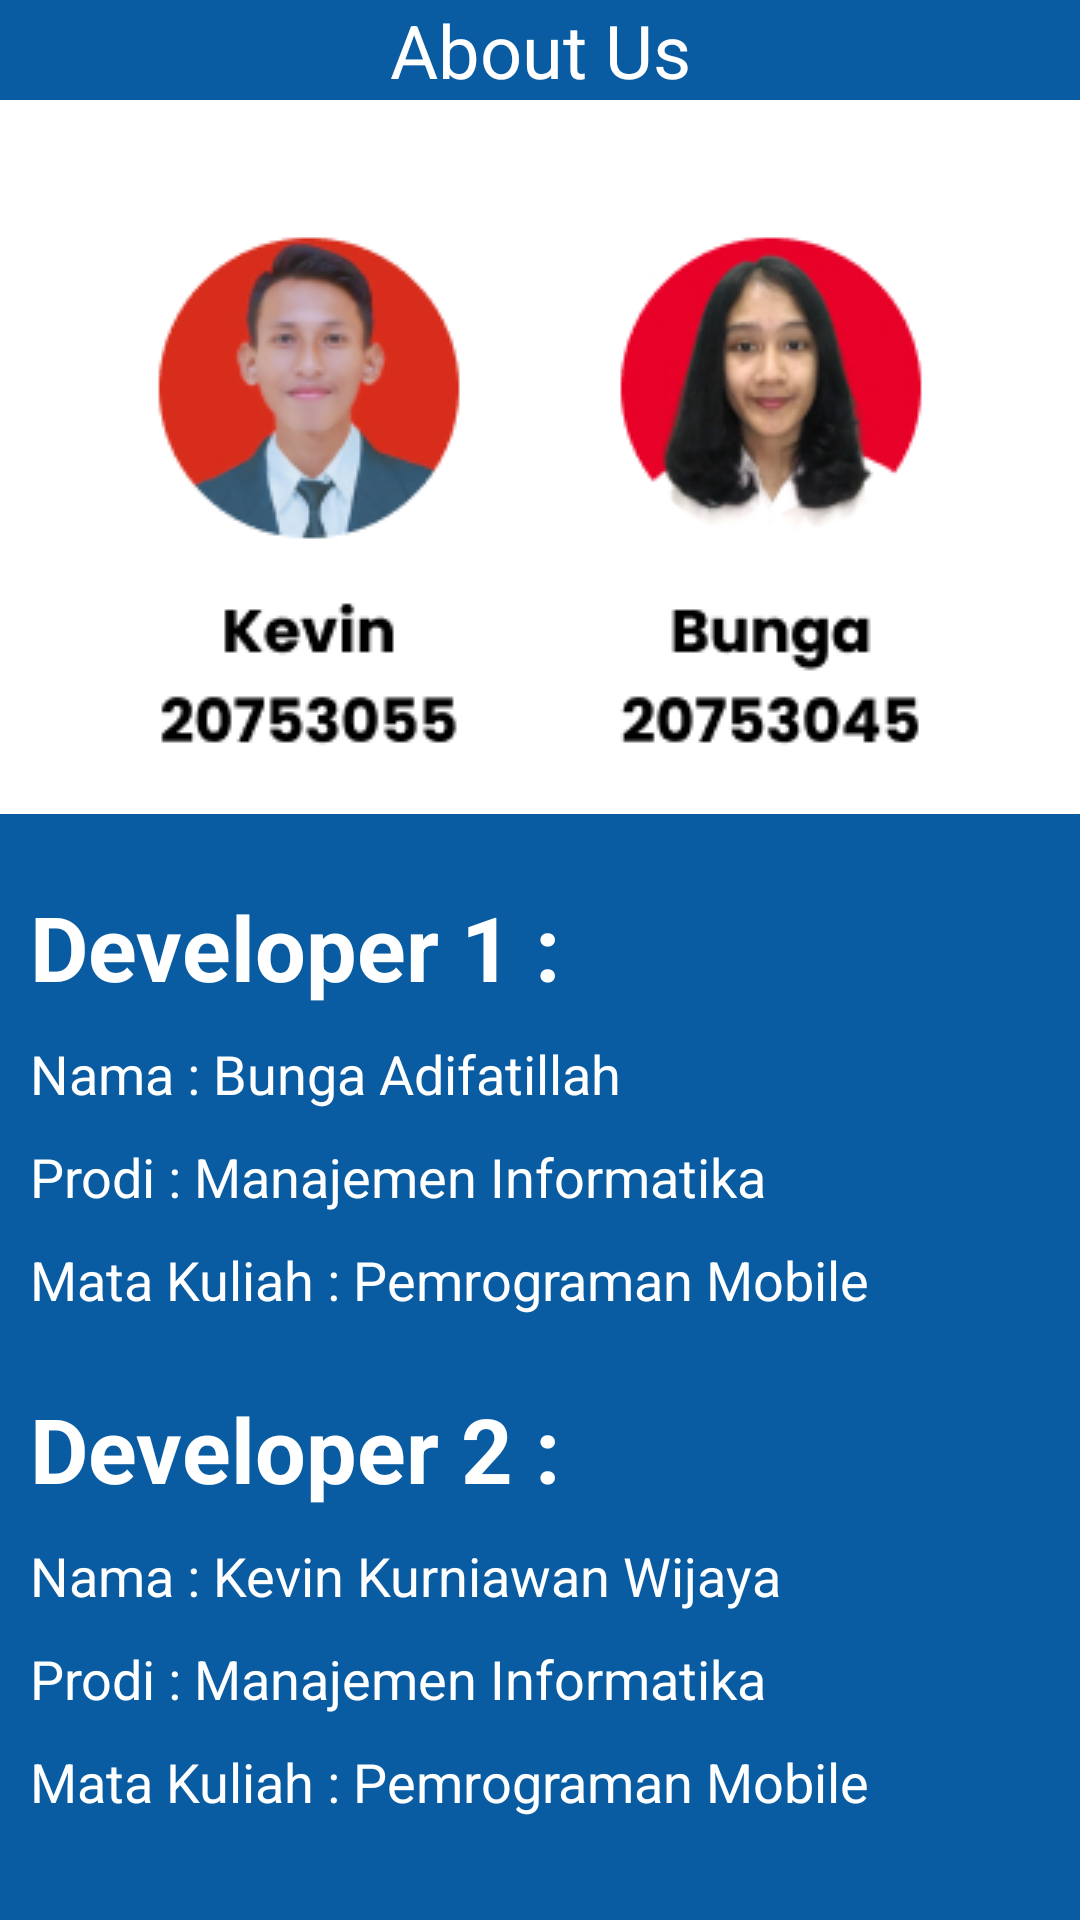

Produce the Android XML layout that renders to this screen, including the resource entries it uses.
<!-- AndroidManifest.xml: application theme Theme.PolinelaInfo -->
<!-- res/layout/fragment_profil.xml -->
<?xml version="1.0" encoding="utf-8"?>
<LinearLayout xmlns:android="http://schemas.android.com/apk/res/android"
    xmlns:app="http://schemas.android.com/apk/res-auto"
    xmlns:tools="http://schemas.android.com/tools"
    android:layout_width="match_parent"
    android:layout_height="match_parent"
    android:background="#FFFFFF"
    android:orientation="vertical"
    tools:context=".ProfilFragment">

    <TextView
        android:id="@+id/textView2"
        android:layout_width="match_parent"
        android:layout_height="wrap_content"
        android:background="#095CA1"
        android:text="About Us"
        android:textAlignment="center"
        android:textAppearance="@style/TextAppearance.AppCompat.Body1"
        android:textColor="@color/white"
        android:textSize="12pt" />

    <ImageView
        android:id="@+id/imageView"
        android:layout_width="wrap_content"
        android:layout_height="wrap_content"
        android:layout_marginTop="30dp"
        android:layout_gravity="center"
        app:srcCompat="@drawable/foto_kevin_dan_bunga" />

    <LinearLayout
        android:layout_width="match_parent"
        android:layout_height="549dp"
        android:background="@color/blue"
        android:orientation="vertical">

        <TextView
            android:layout_width="wrap_content"
            android:layout_height="wrap_content"
            android:layout_marginTop="24dp"
            android:paddingLeft="10dp"
            android:paddingRight="10dp"
            android:text="Developer 1 :"
            android:textColor="@color/white"
            android:textSize="30sp"
            android:textStyle="bold" />


        <TextView
            android:layout_width="wrap_content"
            android:layout_height="wrap_content"
            android:layout_marginTop="10dp"
            android:paddingLeft="10dp"
            android:paddingRight="10dp"
            android:text="Nama : Bunga Adifatillah"
            android:textColor="@color/white"
            android:textSize="18sp" />


        <TextView
            android:layout_width="wrap_content"
            android:layout_height="wrap_content"
            android:layout_marginTop="10dp"
            android:paddingLeft="10dp"
            android:paddingRight="10dp"
            android:text="Prodi : Manajemen Informatika"
            android:textColor="@color/white"
            android:textSize="18sp" />

        <TextView
            android:layout_width="wrap_content"
            android:layout_height="wrap_content"
            android:layout_marginTop="10dp"
            android:paddingLeft="10dp"
            android:paddingRight="10dp"
            android:text="Mata Kuliah : Pemrograman Mobile"
            android:textColor="@color/white"
            android:textSize="18sp" />

        <TextView
            android:layout_width="wrap_content"
            android:layout_height="wrap_content"
            android:layout_marginTop="24dp"
            android:paddingLeft="10dp"
            android:paddingRight="10dp"
            android:text="Developer 2 :"
            android:textColor="@color/white"
            android:textSize="30sp"
            android:textStyle="bold" />

        <TextView
            android:layout_width="wrap_content"
            android:layout_height="wrap_content"
            android:layout_marginTop="10dp"
            android:paddingLeft="10dp"
            android:paddingRight="10dp"
            android:text="Nama : Kevin Kurniawan Wijaya"
            android:textColor="@color/white"
            android:textSize="18sp"
            tools:ignore="DuplicateIds" />


        <TextView
            android:layout_width="wrap_content"
            android:layout_height="wrap_content"
            android:layout_marginTop="10dp"
            android:paddingLeft="10dp"
            android:paddingRight="10dp"
            android:text="Prodi : Manajemen Informatika"
            android:textColor="@color/white"
            android:textSize="18sp" />

        <TextView
            android:layout_width="wrap_content"
            android:layout_height="wrap_content"
            android:layout_marginTop="10dp"
            android:paddingLeft="10dp"
            android:paddingRight="10dp"
            android:text="Mata Kuliah : Pemrograman Mobile"
            android:textColor="@color/white"
            android:textSize="18sp" />


        <Button
            android:id="@+id/btkembali"
            android:layout_width="wrap_content"
            android:layout_height="wrap_content"
            android:layout_gravity="center"
            android:layout_marginTop="40dp"
            android:backgroundTint="@color/white"
            android:textColor="@color/blue"
            android:text="Kembali" />
    </LinearLayout>
</LinearLayout>
<!-- resources referenced by this layout -->
<resources>
  <color name="blue">#095CA1</color>
  <color name="white">#FFFFFFFF</color>
  <!-- drawable foto_kevin_dan_bunga: jpg bitmap (drawable, 39483 bytes) -->
  <style name="Theme.PolinelaInfo" parent="Theme.MaterialComponents.DayNight.DarkActionBar">
          
          <item name="colorPrimary">@color/purple_500</item>
          <item name="colorPrimaryVariant">@color/purple_700</item>
          <item name="colorOnPrimary">@color/white</item>
          
          <item name="colorSecondary">@color/teal_200</item>
          <item name="colorSecondaryVariant">@color/teal_700</item>
          <item name="colorOnSecondary">@color/black</item>
          
          <item name="android:statusBarColor" tools:targetApi="l">?attr/colorPrimaryVariant</item>
          
      </style>
  <color name="purple_500">#FF6200EE</color>
  <color name="purple_700">#FF3700B3</color>
  <color name="teal_200">#FF03DAC5</color>
  <color name="teal_700">#FF018786</color>
  <color name="black">#FF000000</color>
</resources>
